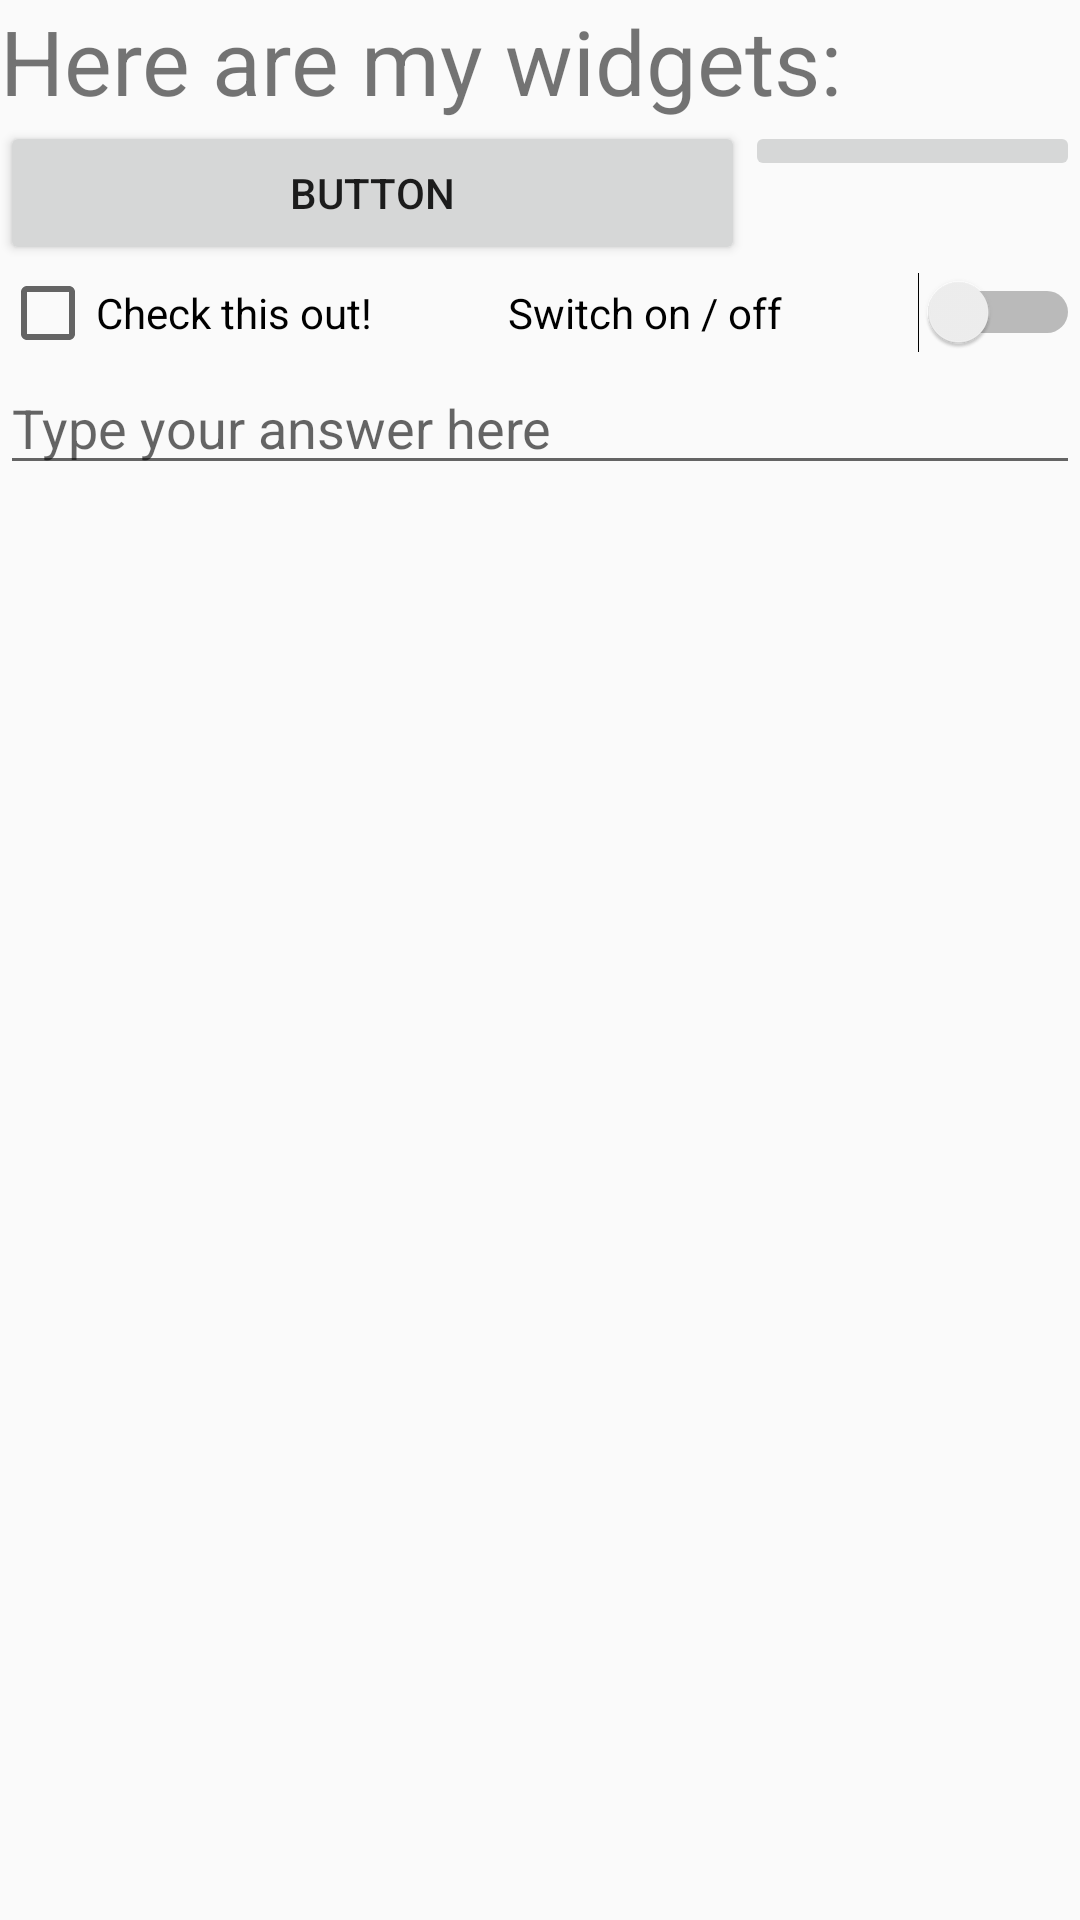

This screen was rendered from an Android layout file. Write that file and the resources it references.
<!-- AndroidManifest.xml: application theme AppTheme -->
<!-- res/layout/activity_main_linear.xml -->
<?xml version="1.0" encoding="utf-8"?>
<LinearLayout xmlns:android="http://schemas.android.com/apk/res/android"
              xmlns:app="http://schemas.android.com/apk/res-auto" android:orientation="vertical"
              android:layout_width="match_parent"
              android:layout_height="match_parent"
              >
    <TextView
            android:text="@string/widgetTitle"
            android:layout_width="match_parent"
            android:layout_height="wrap_content" android:id="@+id/textView4" android:textSize="30dp"/>
    <LinearLayout
            android:orientation="horizontal"
            android:layout_width="match_parent"
            android:layout_height="wrap_content">
        <Button
                android:text="Button"
                android:layout_width="161dp"
                android:layout_height="wrap_content" android:id="@+id/button6" android:layout_weight="1"/>
        <ImageButton
                android:layout_width="wrap_content"
                android:layout_height="wrap_content" app:srcCompat="@drawable/flag" android:id="@+id/imageButton3"
                android:layout_weight="1"/>
    </LinearLayout>
    <LinearLayout
            android:orientation="horizontal"
            android:layout_width="match_parent"
            android:layout_height="wrap_content">
        <CheckBox
                android:text="@string/checkboxText"
                android:layout_width="wrap_content"
                android:layout_height="wrap_content" android:id="@+id/checkBox2" android:layout_weight="1"/>
        <Switch
                android:text="@string/switchText"
                android:layout_width="wrap_content"
                android:layout_height="wrap_content" android:id="@+id/switch2" android:layout_weight="1"/>
    </LinearLayout>
    <LinearLayout
            android:orientation="vertical"
            android:layout_width="match_parent"
            android:layout_height="match_parent">
        <EditText
                android:layout_width="match_parent"
                android:layout_height="wrap_content"
                android:inputType="textPersonName"
                android:ems="10"
                android:hint="@string/hintText"
                android:id="@+id/editText"/>
    </LinearLayout>
</LinearLayout>
<!-- resources referenced by this layout -->
<resources>
  <string name="checkboxText">Check this out!</string>
  <string name="hintText">Type your answer here</string>
  <string name="switchText">Switch on / off</string>
  <string name="widgetTitle">Here are my widgets:</string>
  <style name="AppTheme" parent="Theme.AppCompat.Light.DarkActionBar">
          
          <item name="colorPrimary">@color/colorPrimary</item>
          <item name="colorPrimaryDark">@color/colorPrimaryDark</item>
          <item name="colorAccent">@color/colorAccent</item>
  
      </style>
  <!-- not gathered from this repository: default colours our renderer supplied (Android Studio template values) -->
  <color name="colorPrimary">#FF6200EE</color>
  <color name="colorPrimaryDark">#FF3700B3</color>
  <color name="colorAccent">#FF03DAC5</color>
</resources>
